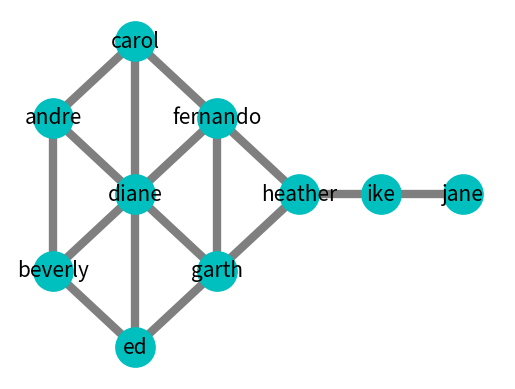

Generate this figure with matplotlib:
########### Week2 Assignment
########### Collaborative done by Muthukumar Srinivasan & Rajagopal Srinivasan through various dicussions and programming
########### Learnings


import matplotlib.pyplot as plt
import networkx as nx


graph=nx.Graph()

# create edges
graph.add_edge('andre','beverly')
graph.add_edge('andre','carol')
graph.add_edge('andre','diane')
graph.add_edge('beverly','andre')
graph.add_edge('beverly','diane')
graph.add_edge('beverly','ed')
graph.add_edge('carol','andre')
graph.add_edge('carol','diane')
graph.add_edge('carol','fernando')
graph.add_edge('fernando','garth')
graph.add_edge('fernando','diane')
graph.add_edge('fernando','carol')
graph.add_edge('garth','ed')
graph.add_edge('garth','diane')
graph.add_edge('garth','fernando')
graph.add_edge('garth','heather')
graph.add_edge('ed','beverly')
graph.add_edge('ed','diane')
graph.add_edge('ed','garth')
graph.add_edge('heather','fernando')
graph.add_edge('heather','garth')
graph.add_edge('heather','ike')
graph.add_edge('ike','heather')
graph.add_edge('ike','jane')
graph.add_edge('jane','ike')

# Set node positions explicitly 
position={'andre':(0,1),
     'beverly':(0,-1),
     'carol':(1,2),
     'diane':(1,0),
     'ed':(1,-2),
     'ike':(4,0),
     'garth':(2,-1),
     'jane':(5,0),
     'fernando':(2,1),
     'heather':(3,0)}

# nodes
nx.draw_networkx_nodes(graph,position,node_size=800, node_color='c')

# edges
nx.draw_networkx_edges(graph,position,alpha=0.5,width=6)

# labels
nx.draw_networkx_labels(graph,position,font_size=15,font_family='sans-serif')

plt.axis('off')
plt.show() # display
